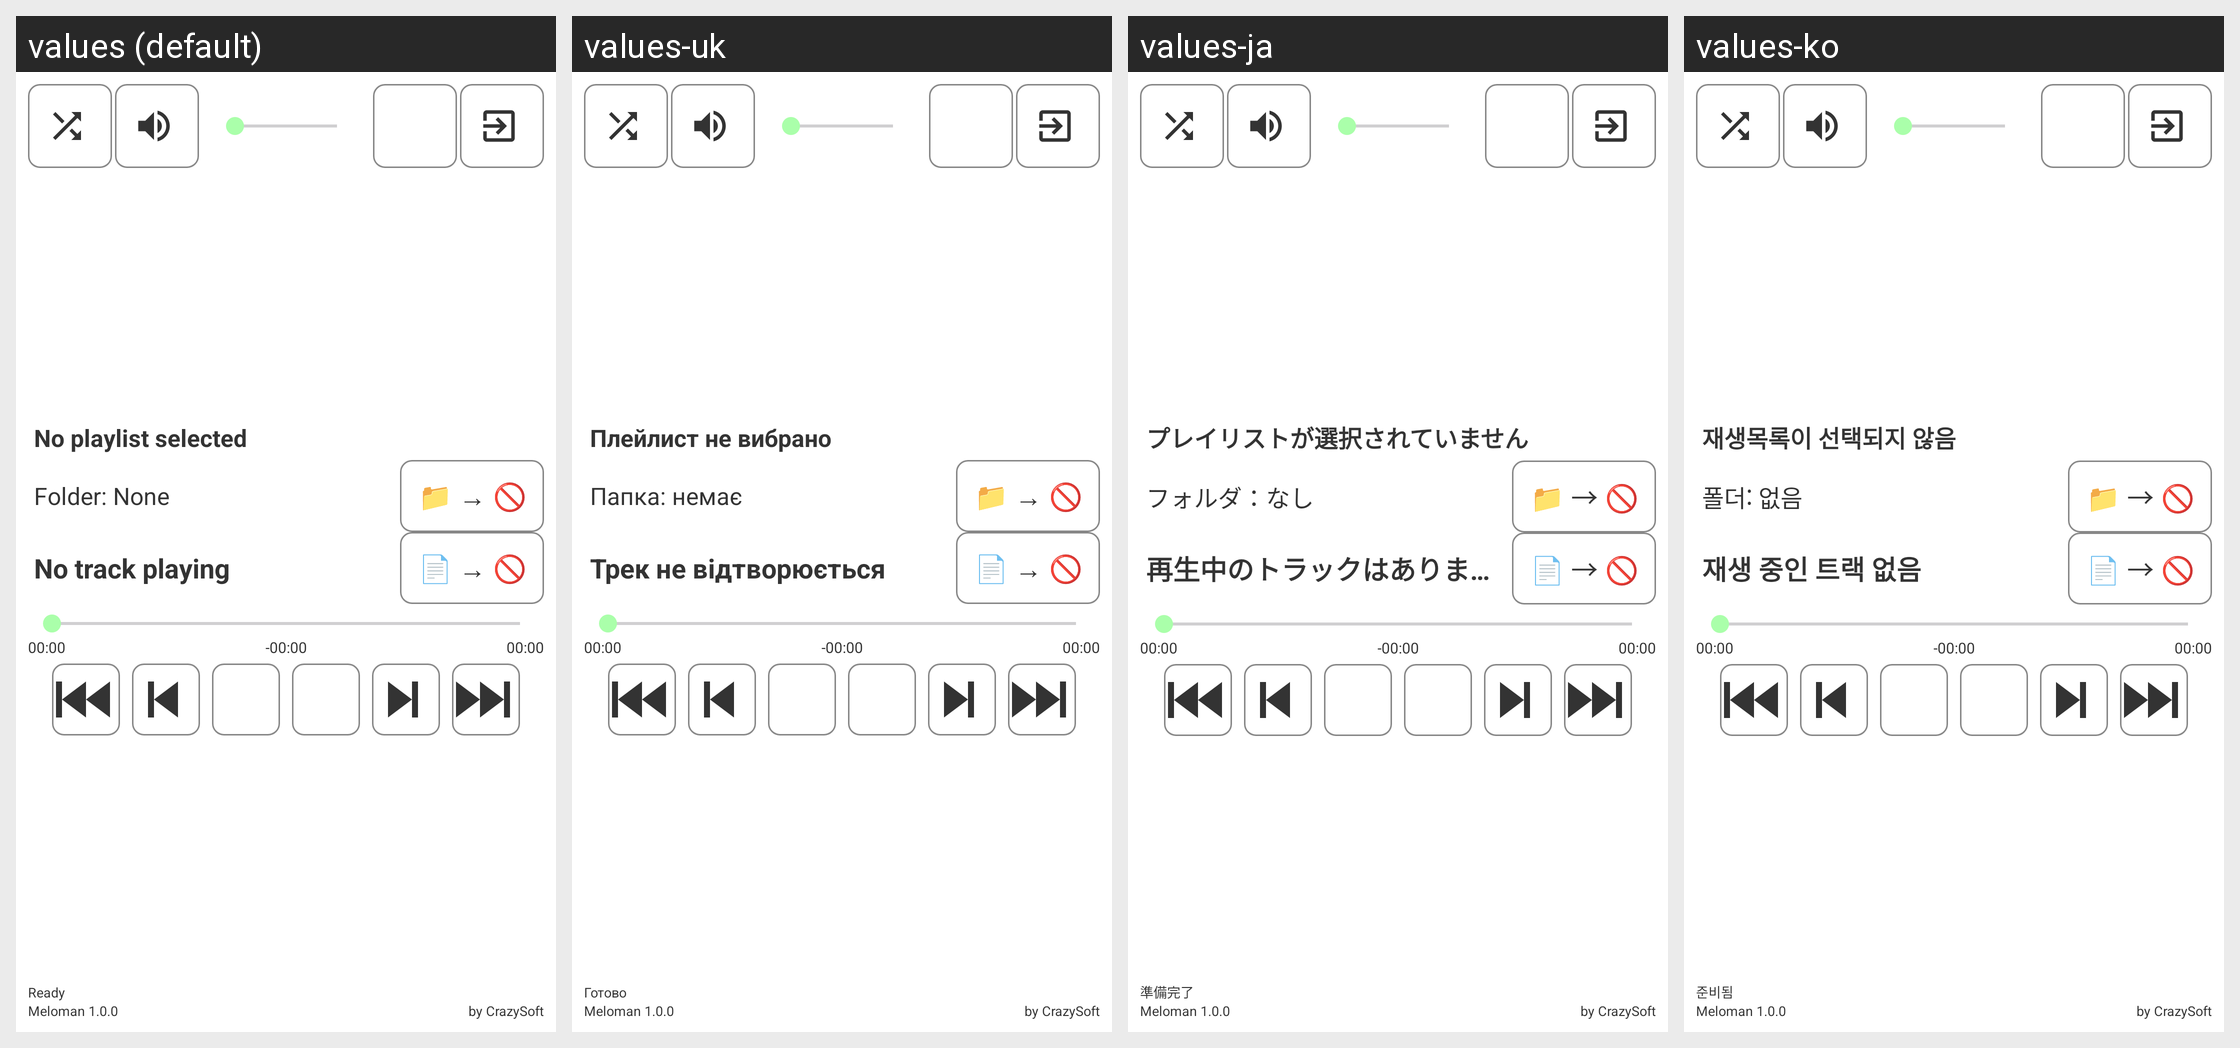

Strings drawn on this Android screen and how each of the app's shown locales translates them:
Android screen res/layout/activity_main.xml rendered under 4 locales, left to right: values (default), values-uk, values-ja, values-ko. Device: Nexus 5 (rendered at 1080×1920; each locale shown at half size, 540×960, under a caption strip naming it); theme Theme.meloman.NoActionBar.
Other locales in the repository, not shown: values-ar, values-de, values-es, values-fr, values-hi, values-it, values-pl, values-pt, values-ru, values-tr, values-zh.
Strings drawn on this screen, with the default value and each locale's value (text and hints the layout hard-codes, and strings that could not be matched under every locale, appear in the picture but are not listed):

no_playlist
  values: No playlist selected
  values-uk: Плейлист не вибрано
  values-ja: プレイリストが選択されていません
  values-ko: 재생목록이 선택되지 않음

folder_none
  values: Folder: None
  values-uk: Папка: немає
  values-ja: フォルダ：なし
  values-ko: 폴더: 없음

no_track_playing
  values: No track playing
  values-uk: Трек не відтворюється
  values-ja: 再生中のトラックはありません
  values-ko: 재생 중인 트랙 없음

ready
  values: Ready
  values-uk: Готово
  values-ja: 準備完了
  values-ko: 준비됨
